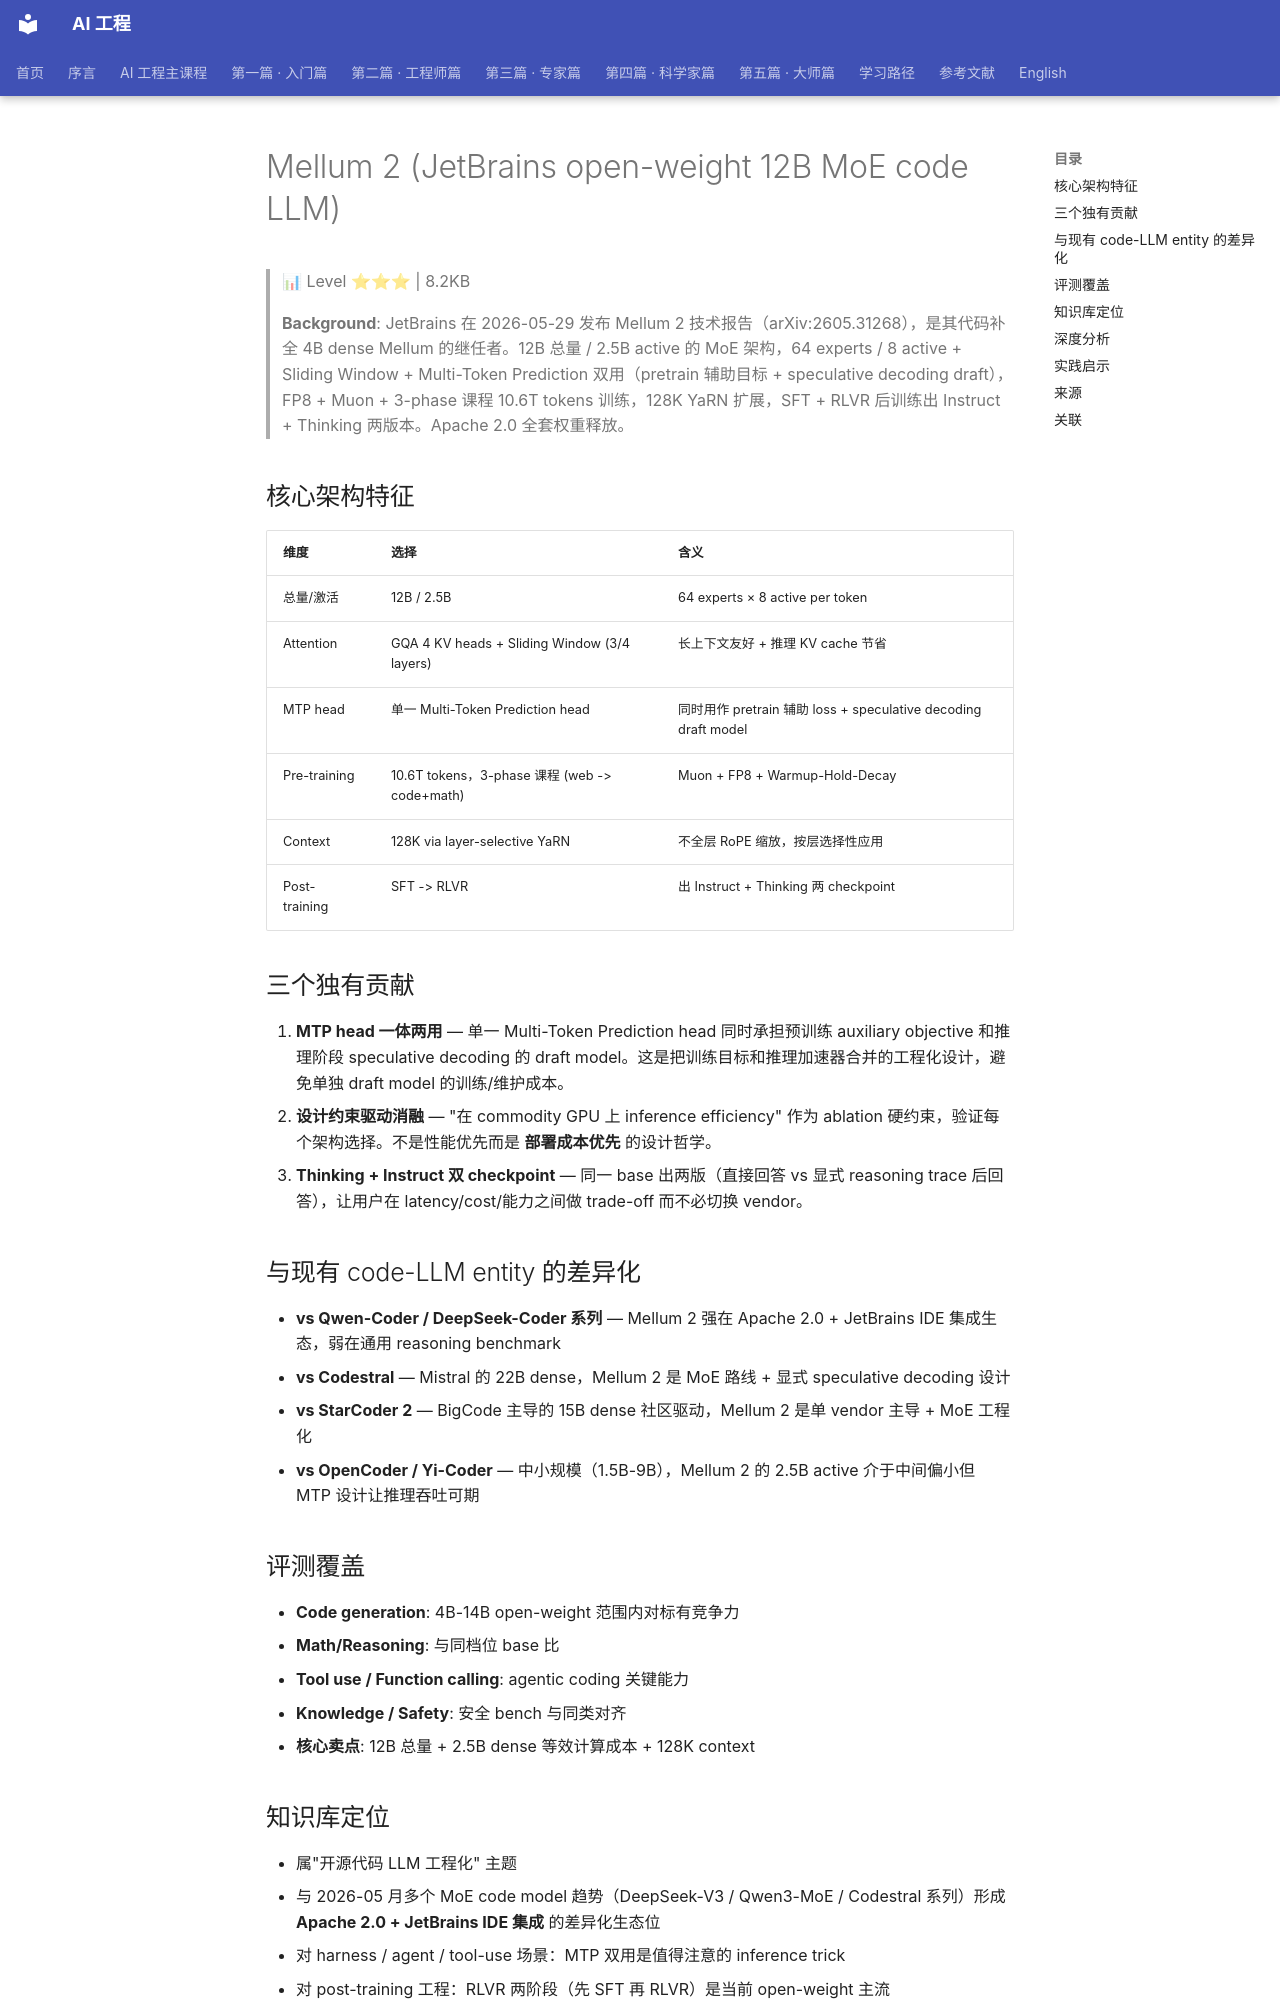

repository: QianJinGuo/wiki-book · page: ch01/265-mellum-2-jetbrains-open-weight-12b-moe-code-llm.html · generator: mkdocs

# Mellum 2 (JetBrains open-weight 12B MoE code LLM)

> 📊 Level ⭐⭐⭐ | 8.2KB

> **Background**: JetBrains 在 2026-05-29 发布 Mellum 2 技术报告（arXiv:2605.31268），是其代码补全 4B dense Mellum 的继任者。12B 总量 / 2.5B active 的 MoE 架构，64 experts / 8 active + Sliding Window + Multi-Token Prediction 双用（pretrain 辅助目标 + speculative decoding draft），FP8 + Muon + 3-phase 课程 10.6T tokens 训练，128K YaRN 扩展，SFT + RLVR 后训练出 Instruct + Thinking 两版本。Apache 2.0 全套权重释放。

## 核心架构特征

| 维度 | 选择 | 含义 |
|------|------|------|
| 总量/激活 | 12B / 2.5B | 64 experts × 8 active per token |
| Attention | GQA 4 KV heads + Sliding Window (3/4 layers) | 长上下文友好 + 推理 KV cache 节省 |
| MTP head | 单一 Multi-Token Prediction head | 同时用作 pretrain 辅助 loss + speculative decoding draft model |
| Pre-training | 10.6T tokens，3-phase 课程 (web -> code+math) | Muon + FP8 + Warmup-Hold-Decay |
| Context | 128K via layer-selective YaRN | 不全层 RoPE 缩放，按层选择性应用 |
| Post-training | SFT -> RLVR | 出 Instruct + Thinking 两 checkpoint |

## 三个独有贡献

1. **MTP head 一体两用** — 单一 Multi-Token Prediction head 同时承担预训练 auxiliary objective 和推理阶段 speculative decoding 的 draft model。这是把训练目标和推理加速器合并的工程化设计，避免单独 draft model 的训练/维护成本。
2. **设计约束驱动消融** — "在 commodity GPU 上 inference efficiency" 作为 ablation 硬约束，验证每个架构选择。不是性能优先而是 **部署成本优先** 的设计哲学。
3. **Thinking + Instruct 双 checkpoint** — 同一 base 出两版（直接回答 vs 显式 reasoning trace 后回答），让用户在 latency/cost/能力之间做 trade-off 而不必切换 vendor。

## 与现有 code-LLM entity 的差异化

- **vs Qwen-Coder / DeepSeek-Coder 系列** — Mellum 2 强在 Apache 2.0 + JetBrains IDE 集成生态，弱在通用 reasoning benchmark
- **vs Codestral** — Mistral 的 22B dense，Mellum 2 是 MoE 路线 + 显式 speculative decoding 设计
- **vs StarCoder 2** — BigCode 主导的 15B dense 社区驱动，Mellum 2 是单 vendor 主导 + MoE 工程化
- **vs OpenCoder / Yi-Coder** — 中小规模（1.5B-9B），Mellum 2 的 2.5B active 介于中间偏小但 MTP 设计让推理吞吐可期

## 评测覆盖

- **Code generation**: 4B-14B open-weight 范围内对标有竞争力
- **Math/Reasoning**: 与同档位 base 比
- **Tool use / Function calling**: agentic coding 关键能力
- **Knowledge / Safety**: 安全 bench 与同类对齐
- **核心卖点**: 12B 总量 + 2.5B dense 等效计算成本 + 128K context

## 知识库定位

- 属"开源代码 LLM 工程化" 主题
- 与 2026-05 月多个 MoE code model 趋势（DeepSeek-V3 / Qwen3-MoE / Codestral 系列）形成 **Apache 2.0 + JetBrains IDE 集成** 的差异化生态位
- 对 harness / agent / tool-use 场景：MTP 双用是值得注意的 inference trick
- 对 post-training 工程：RLVR 两阶段（先 SFT 再 RLVR）是当前 open-weight 主流
